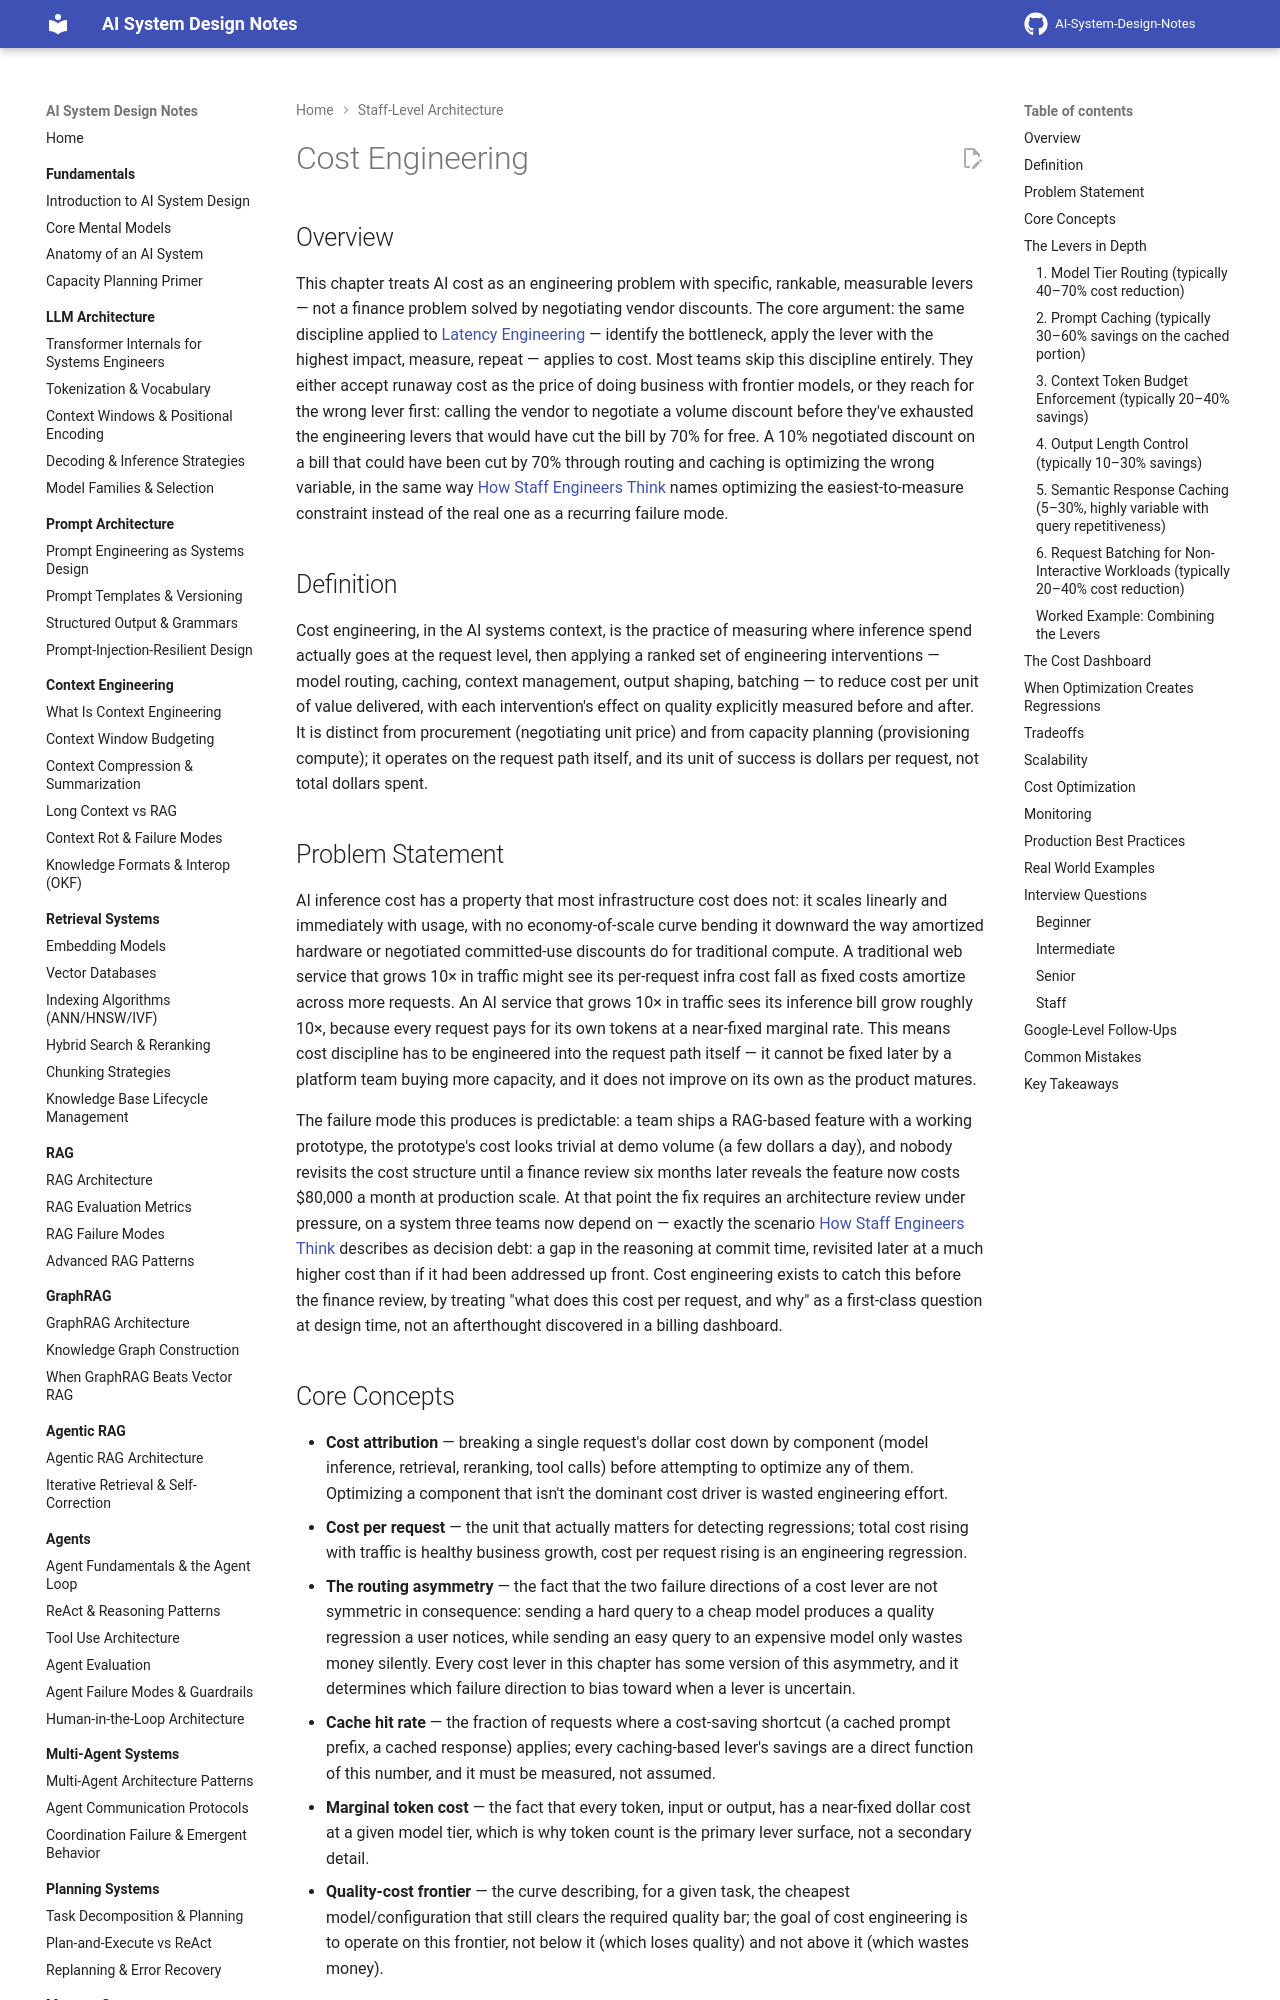

repository: GyanendraChaubey/AI-System-Design-Notes · page: 23-staff-level-architecture/07-cost-engineering/index.html · generator: mkdocs

# Cost Engineering

## Overview

This chapter treats AI cost as an engineering problem with specific, rankable, measurable levers — not a finance problem solved by negotiating vendor discounts. The core argument: the same discipline applied to [Latency Engineering](08-latency-engineering.md) — identify the bottleneck, apply the lever with the highest impact, measure, repeat — applies to cost. Most teams skip this discipline entirely. They either accept runaway cost as the price of doing business with frontier models, or they reach for the wrong lever first: calling the vendor to negotiate a volume discount before they've exhausted the engineering levers that would have cut the bill by 70% for free. A 10% negotiated discount on a bill that could have been cut by 70% through routing and caching is optimizing the wrong variable, in the same way [How Staff Engineers Think](01-how-staff-engineers-think.md) names optimizing the easiest-to-measure constraint instead of the real one as a recurring failure mode.

## Definition

Cost engineering, in the AI systems context, is the practice of measuring where inference spend actually goes at the request level, then applying a ranked set of engineering interventions — model routing, caching, context management, output shaping, batching — to reduce cost per unit of value delivered, with each intervention's effect on quality explicitly measured before and after. It is distinct from procurement (negotiating unit price) and from capacity planning (provisioning compute); it operates on the request path itself, and its unit of success is dollars per request, not total dollars spent.

## Problem Statement

AI inference cost has a property that most infrastructure cost does not: it scales linearly and immediately with usage, with no economy-of-scale curve bending it downward the way amortized hardware or negotiated committed-use discounts do for traditional compute. A traditional web service that grows 10× in traffic might see its per-request infra cost fall as fixed costs amortize across more requests. An AI service that grows 10× in traffic sees its inference bill grow roughly 10×, because every request pays for its own tokens at a near-fixed marginal rate. This means cost discipline has to be engineered into the request path itself — it cannot be fixed later by a platform team buying more capacity, and it does not improve on its own as the product matures.

The failure mode this produces is predictable: a team ships a RAG-based feature with a working prototype, the prototype's cost looks trivial at demo volume (a few dollars a day), and nobody revisits the cost structure until a finance review six months later reveals the feature now costs $80,000 a month at production scale. At that point the fix requires an architecture review under pressure, on a system three teams now depend on — exactly the scenario [How Staff Engineers Think](01-how-staff-engineers-think.md) describes as decision debt: a gap in the reasoning at commit time, revisited later at a much higher cost than if it had been addressed up front. Cost engineering exists to catch this before the finance review, by treating "what does this cost per request, and why" as a first-class question at design time, not an afterthought discovered in a billing dashboard.
